The GitHub repository 565-cyber/lerobot contains a labelled image folder "detector_blue_on_table" with 2 categories: negative, positive. Examples follow, each with its label.

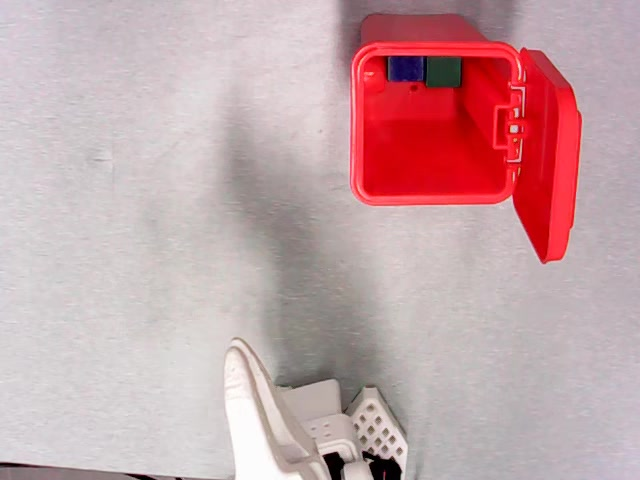
Label: negative

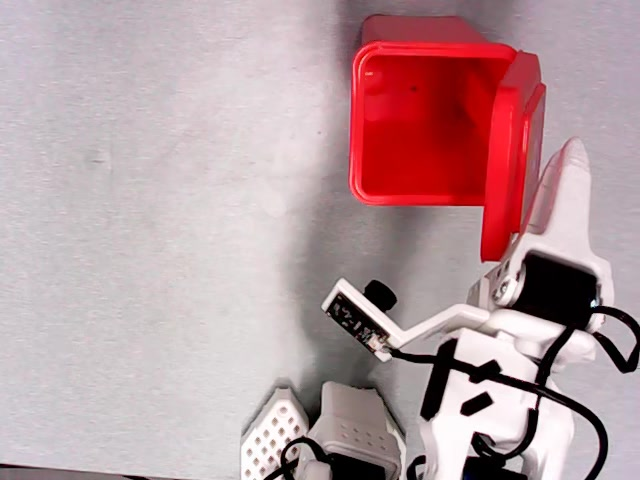
Label: negative

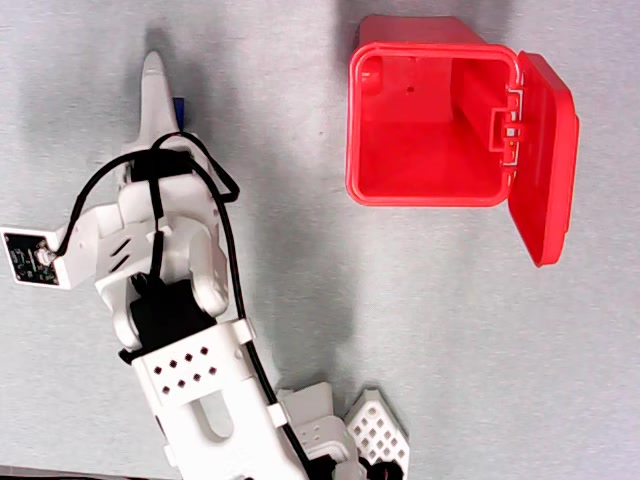
Label: positive

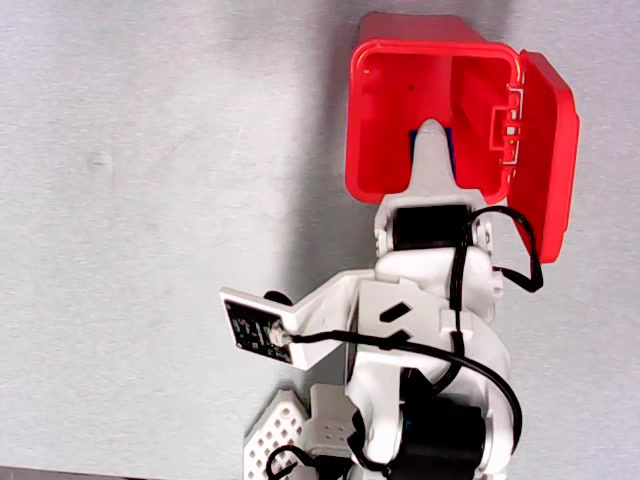
Label: positive

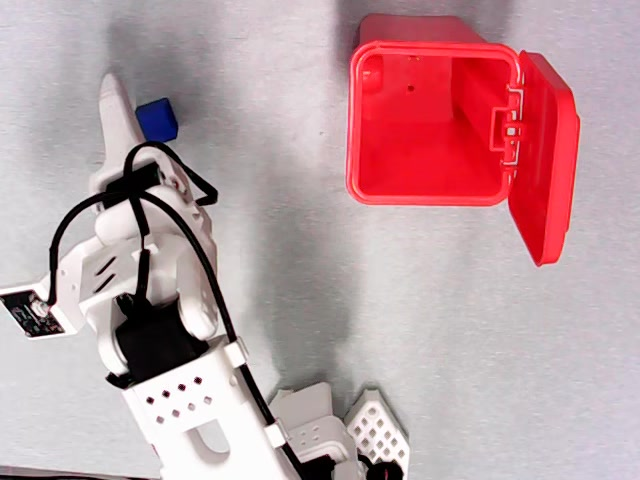
Label: negative

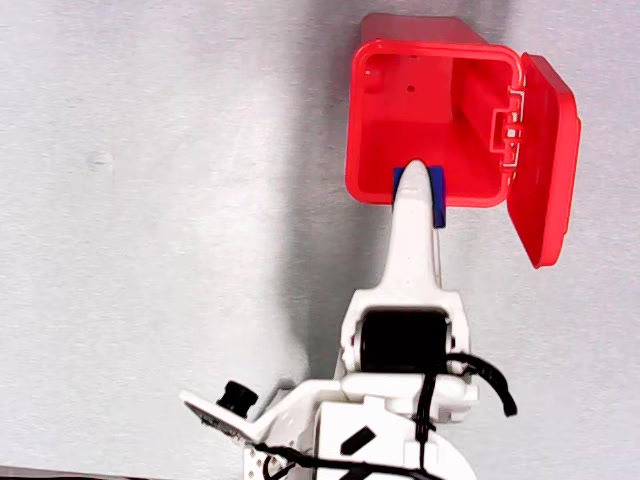
Label: positive
